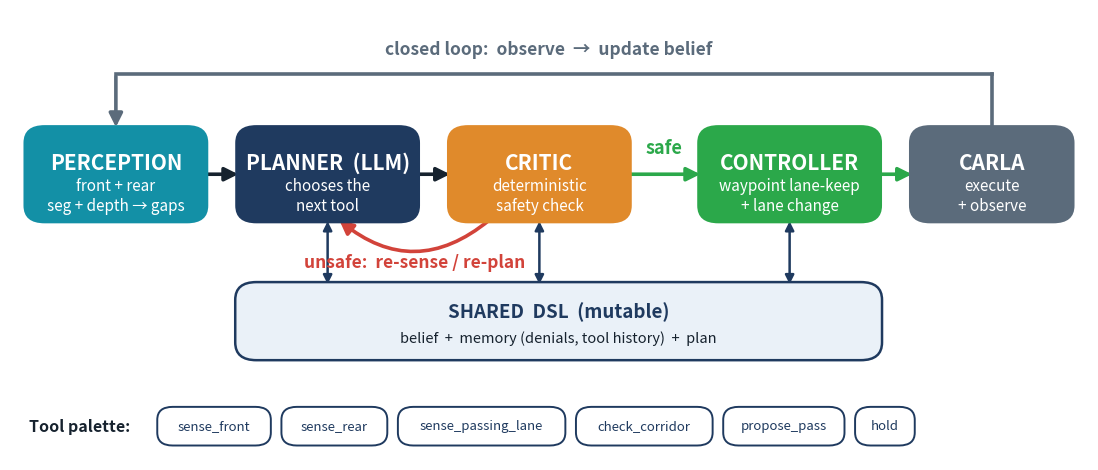

Here is the Python script that generated this plot: (Note: this script raises an exception after producing the figure.)
import matplotlib
matplotlib.use("Agg")
import matplotlib.pyplot as plt
from matplotlib.patches import FancyBboxPatch, FancyArrowPatch
from matplotlib.lines import Line2D

NAVY="#1F3A5F"; TEAL="#1390A6"; AMBER="#E08A2B"; GREEN="#2BA84A"; RED="#D2433A"
GRAY="#5B6B7B"; LNAVY="#EAF1F8"; INK="#16222E"

fig,ax=plt.subplots(figsize=(11.0,4.6),dpi=210)
ax.set_xlim(0,112); ax.set_ylim(0,56); ax.axis("off")

def box(x,y,w,h,title,sub,fc,tc="white",fs=15,subfs=11):
    ax.add_patch(FancyBboxPatch((x,y),w,h,boxstyle="round,pad=0.6,rounding_size=2.2",fc=fc,ec="none",zorder=3))
    ax.text(x+w/2,y+h*0.63,title,ha="center",va="center",color=tc,fontsize=fs,fontweight="bold",zorder=4)
    if sub: ax.text(x+w/2,y+h*0.26,sub,ha="center",va="center",color=tc,fontsize=subfs,zorder=4)

def arrow(p1,p2,color=INK,lw=2.6,rad=0.0):
    ax.add_patch(FancyArrowPatch(p1,p2,arrowstyle="-|>",mutation_scale=20,lw=lw,color=color,
                 connectionstyle=f"arc3,rad={rad}",zorder=2))

y=30; h=11
box(2,y,18,h,"PERCEPTION","front + rear\nseg + depth → gaps",TEAL)
box(24,y,18,h,"PLANNER  (LLM)","chooses the\nnext tool",NAVY)
box(46,y,18,h,"CRITIC","deterministic\nsafety check",AMBER)
box(72,y,18,h,"CONTROLLER","waypoint lane-keep\n+ lane change",GREEN)
box(94,y,16,h,"CARLA","execute\n+ observe",GRAY)

arrow((20,y+h/2),(24,y+h/2))
arrow((42,y+h/2),(46,y+h/2))
arrow((64,y+h/2),(72,y+h/2),color=GREEN)
ax.text(68,y+h/2+2.6,"safe",ha="center",color=GREEN,fontsize=13,fontweight="bold")
arrow((90,y+h/2),(94,y+h/2),color=GREEN)

# reject path: critic -> planner (clean arc, below the boxes)
arrow((50,y),(34,y),color=RED,rad=-0.42,lw=2.6)
ax.text(42,y-6.0,"unsafe:  re-sense / re-plan",ha="center",color=RED,fontsize=12.5,fontweight="bold")

# closed-loop feedback: clean orthogonal route along the top
gy=48
ax.add_line(Line2D([102,102],[y+h,gy],color=GRAY,lw=2.6,zorder=2))
ax.add_line(Line2D([102,11],[gy,gy],color=GRAY,lw=2.6,zorder=2))
ax.add_patch(FancyArrowPatch((11,gy),(11,y+h),arrowstyle="-|>",mutation_scale=20,lw=2.6,color=GRAY,zorder=2))
ax.text(56,gy+2.4,"closed loop:  observe  →  update belief",ha="center",color=GRAY,fontsize=12.5,fontweight="bold")

# shared DSL bar
dx,dw=24,66; dy,dh=13,8.5
ax.add_patch(FancyBboxPatch((dx,dy),dw,dh,boxstyle="round,pad=0.6,rounding_size=2.2",fc=LNAVY,ec=NAVY,lw=1.8,zorder=3))
ax.text(dx+dw/2,dy+dh*0.64,"SHARED  DSL  (mutable)",ha="center",va="center",color=NAVY,fontsize=13.5,fontweight="bold",zorder=4)
ax.text(dx+dw/2,dy+dh*0.25,"belief  +  memory (denials, tool history)  +  plan",ha="center",va="center",color=INK,fontsize=10.5,zorder=4)
for cx in (33,55,81):
    ax.add_patch(FancyArrowPatch((cx,dy+dh),(cx,y),arrowstyle="<|-|>",mutation_scale=13,lw=1.8,color=NAVY,zorder=2))

# tool palette
tools=["sense_front","sense_rear","sense_passing_lane","check_corridor","propose_pass","hold"]
ax.text(2,4.2,"Tool palette:",color=INK,fontsize=11.5,fontweight="bold",va="center")
tx=15.5
for t in tools:
    w=len(t)*0.80+2.6
    ax.add_patch(FancyBboxPatch((tx,2.0),w,4.4,boxstyle="round,pad=0.2,rounding_size=1.6",fc="white",ec=NAVY,lw=1.4,zorder=3))
    ax.text(tx+w/2,4.2,t,ha="center",va="center",color=NAVY,fontsize=9.5,zorder=4)
    tx+=w+1.5

plt.subplots_adjust(left=0.01,right=0.99,top=0.99,bottom=0.01)
plt.savefig("presentation_assets/fig_architecture.png",dpi=210,bbox_inches="tight",pad_inches=0.08,facecolor="white")
print("saved arch")
